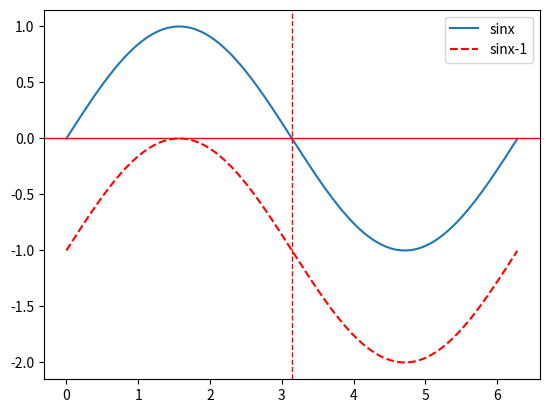

The script that saved this image:
import numpy as np
import pylab
import matplotlib.pyplot as plt

# 绘制标准Sinx函数图像
x = np.arange(0, 2 * np.pi, 0.01)
x = x.reshape((len(x), 1))
y = np.sin(x)

pylab.plot(x, y, label='sinx')
pylab.legend(loc='upper right')
pylab.plot(x, y-1, label='sinx-1', linestyle='--', color='r')
pylab.legend(loc='upper right')
plt.axhline(linewidth=1, color='r')
plt.axvline(x=np.pi, linestyle='--', linewidth=1, color='r')

# pylab.plot(test_x_ndarray, test_y_ndarray, ‘–‘, label = str(times) + ‘ times’)


plt.show()
